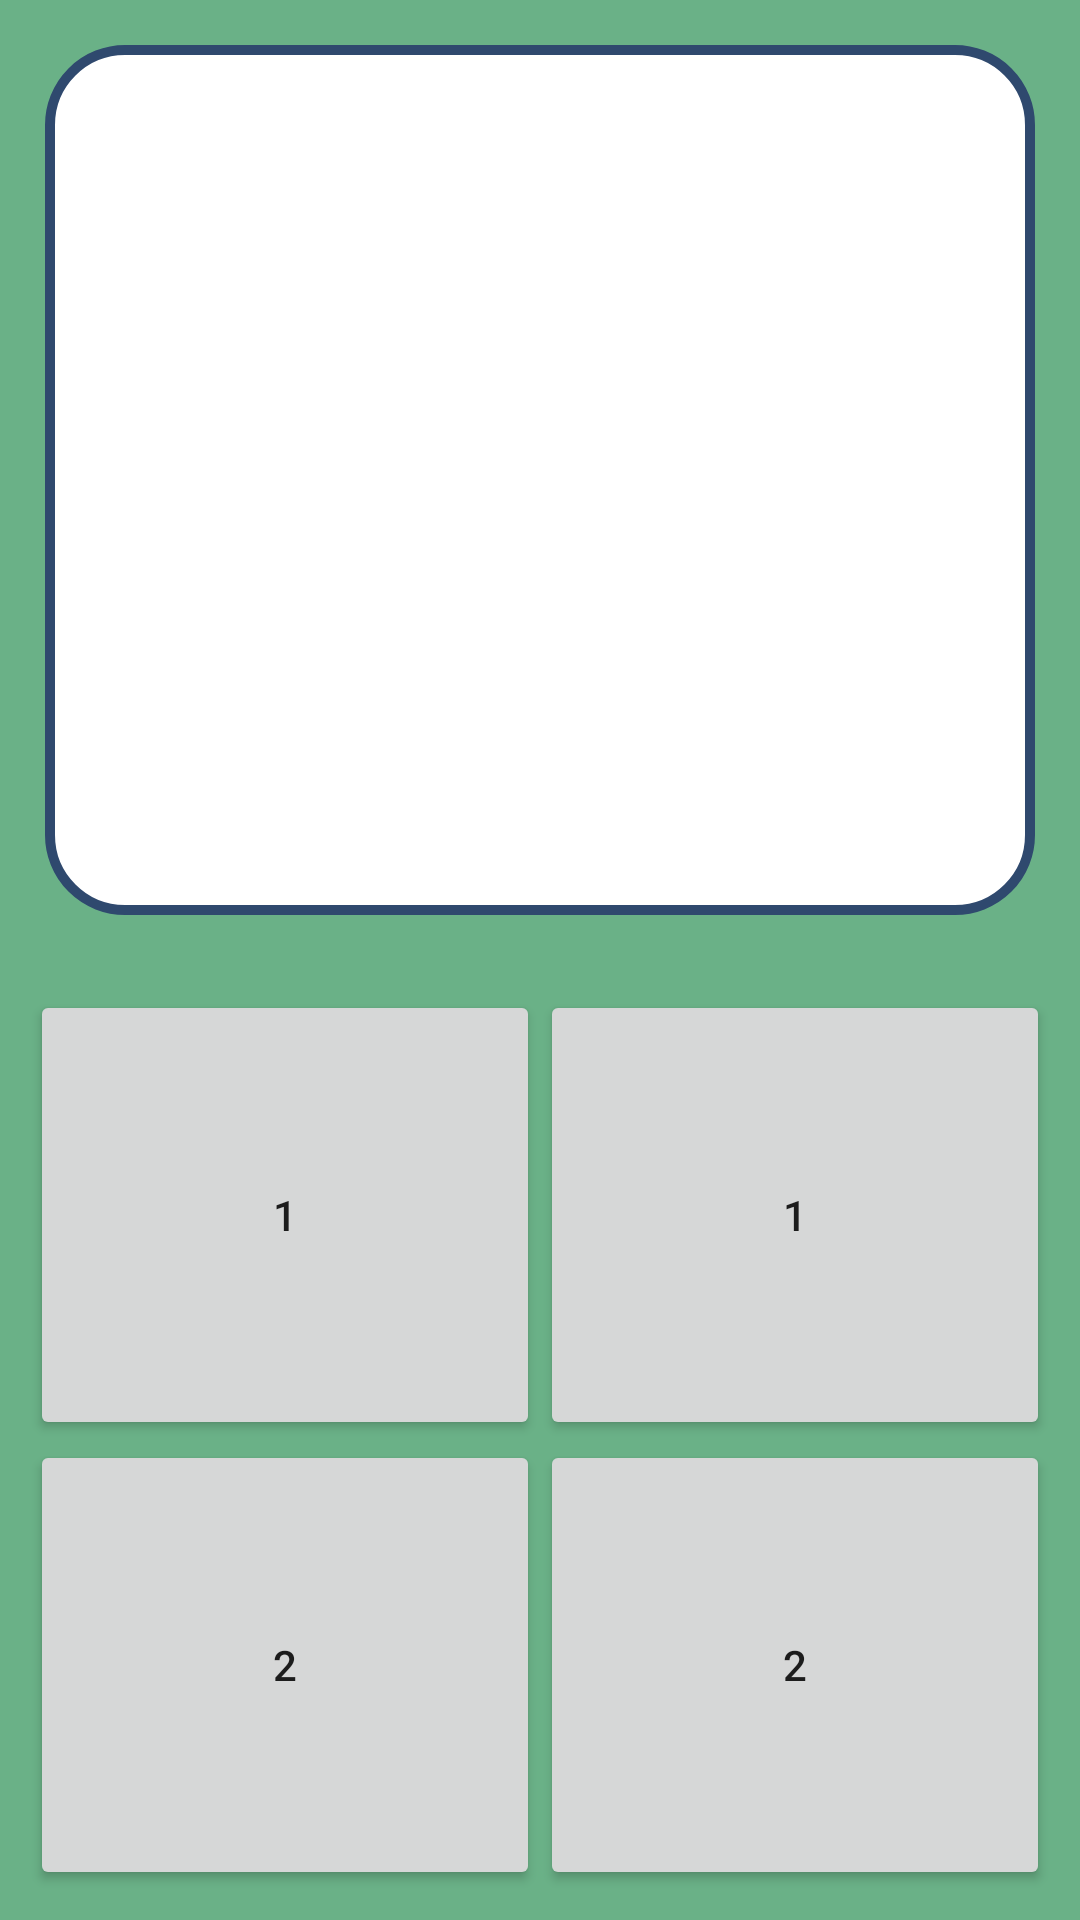

Here is an Android app screen rendered from its layout file. Give the layout XML and the strings, colors and styles it references.
<!-- AndroidManifest.xml: application theme Theme.ThemeAppCustom -->
<!-- res/layout/fragment_level.xml -->
<?xml version="1.0" encoding="utf-8"?>
<LinearLayout xmlns:android="http://schemas.android.com/apk/res/android"
    android:layout_width="match_parent"
    android:layout_height="match_parent"
    android:background="@color/color_laguna"
    android:orientation="vertical">
    <LinearLayout
        android:layout_width="match_parent"
        android:layout_height="match_parent"
        android:layout_weight="1">
        <TextView
            android:id="@+id/idTextViewQuestions"
            android:background="@drawable/shape_text_view_questions"
            android:layout_width="match_parent"
            android:layout_height="match_parent"
            android:layout_margin="15dp"
            android:padding="10dp"
            android:gravity="center"
            android:textSize="25sp"
            android:textColor="@color/color_sees_deep"

            >

        </TextView>
    </LinearLayout>
    <LinearLayout
        android:layout_width="match_parent"
        android:layout_height="match_parent"
        android:orientation="horizontal"
        android:layout_weight="1">

        <LinearLayout
            android:layout_width="match_parent"
            android:layout_height="match_parent"
            android:layout_weight="1"
            android:orientation="vertical"
            >
            <Button
                android:id="@+id/idButtonTopLeft"
                android:layout_width="match_parent"
                android:layout_height="match_parent"
                android:layout_marginTop="10dp"
                android:layout_marginLeft="10dp"
                android:text="1"
                android:layout_weight="1"
                >
            </Button>
            <Button
                android:id="@+id/idButtonBottomLeft"
                android:layout_width="match_parent"
                android:layout_height="match_parent"
                android:layout_marginBottom="10dp"
                android:layout_marginLeft="10dp"
                android:text="2"
                android:layout_weight="1"
                >
            </Button>
        </LinearLayout>
        <LinearLayout
            android:layout_width="match_parent"
            android:layout_height="match_parent"
            android:layout_weight="1"
            android:orientation="vertical"
            >
            <Button
                android:id="@+id/idButtonTopRight"
                android:layout_width="match_parent"
                android:layout_height="match_parent"
                android:layout_marginTop="10dp"
                android:layout_marginRight="10dp"
                android:text="1"
                android:layout_weight="1"
                >
            </Button>
            <Button
                android:id="@+id/idButtonBottomRight"
                android:layout_width="match_parent"
                android:layout_height="match_parent"
                android:layout_marginBottom="10dp"
                android:layout_marginRight="10dp"
                android:text="2"
                android:layout_weight="1"
                >
            </Button>

        </LinearLayout>

    </LinearLayout>
</LinearLayout>
<!-- resources referenced by this layout -->
<resources>
  <color name="color_laguna">#6AB187</color>
  <color name="color_sees_deep">#2F496E</color>
  <!-- drawable shape_text_view_questions (drawable) -->
  <?xml version="1.0" encoding="utf-8"?>
  <shape xmlns:android="http://schemas.android.com/apk/res/android">
      android:shape="rectangle">
      <gradient android:startColor="@color/white"
          android:endColor="@color/white"
          android:angle="270" />
      <corners android:radius="25dp" />
      <stroke android:width="10px" android:color="@color/color_sees_deep" />
  
  </shape>
  <style name="Theme.ThemeAppCustom" parent="Theme.AppCompat.DayNight">
          
          <item name="colorPrimary">@color/color_sees_deep</item>
          <item name="colorPrimaryVariant">@color/color_sosna</item>
          <item name="colorOnPrimary">@color/color_coral</item>
          
          <item name="colorSecondary">@color/color_my_orange</item>
          <item name="colorSecondaryVariant">@color/color_sand</item>
          <item name="colorOnSecondary">@color/color_laguna</item>
          
          <item name="android:statusBarColor" tools:targetApi="l">?attr/colorOnPrimary</item>
          
      </style>
  <color name="white">#FFFFFFFF</color>
  <color name="color_sosna">#20948B</color>
  <color name="color_coral">#000000</color>
  <color name="color_my_orange">#DE7A22</color>
  <color name="color_sand">#F4CC70</color>
</resources>
